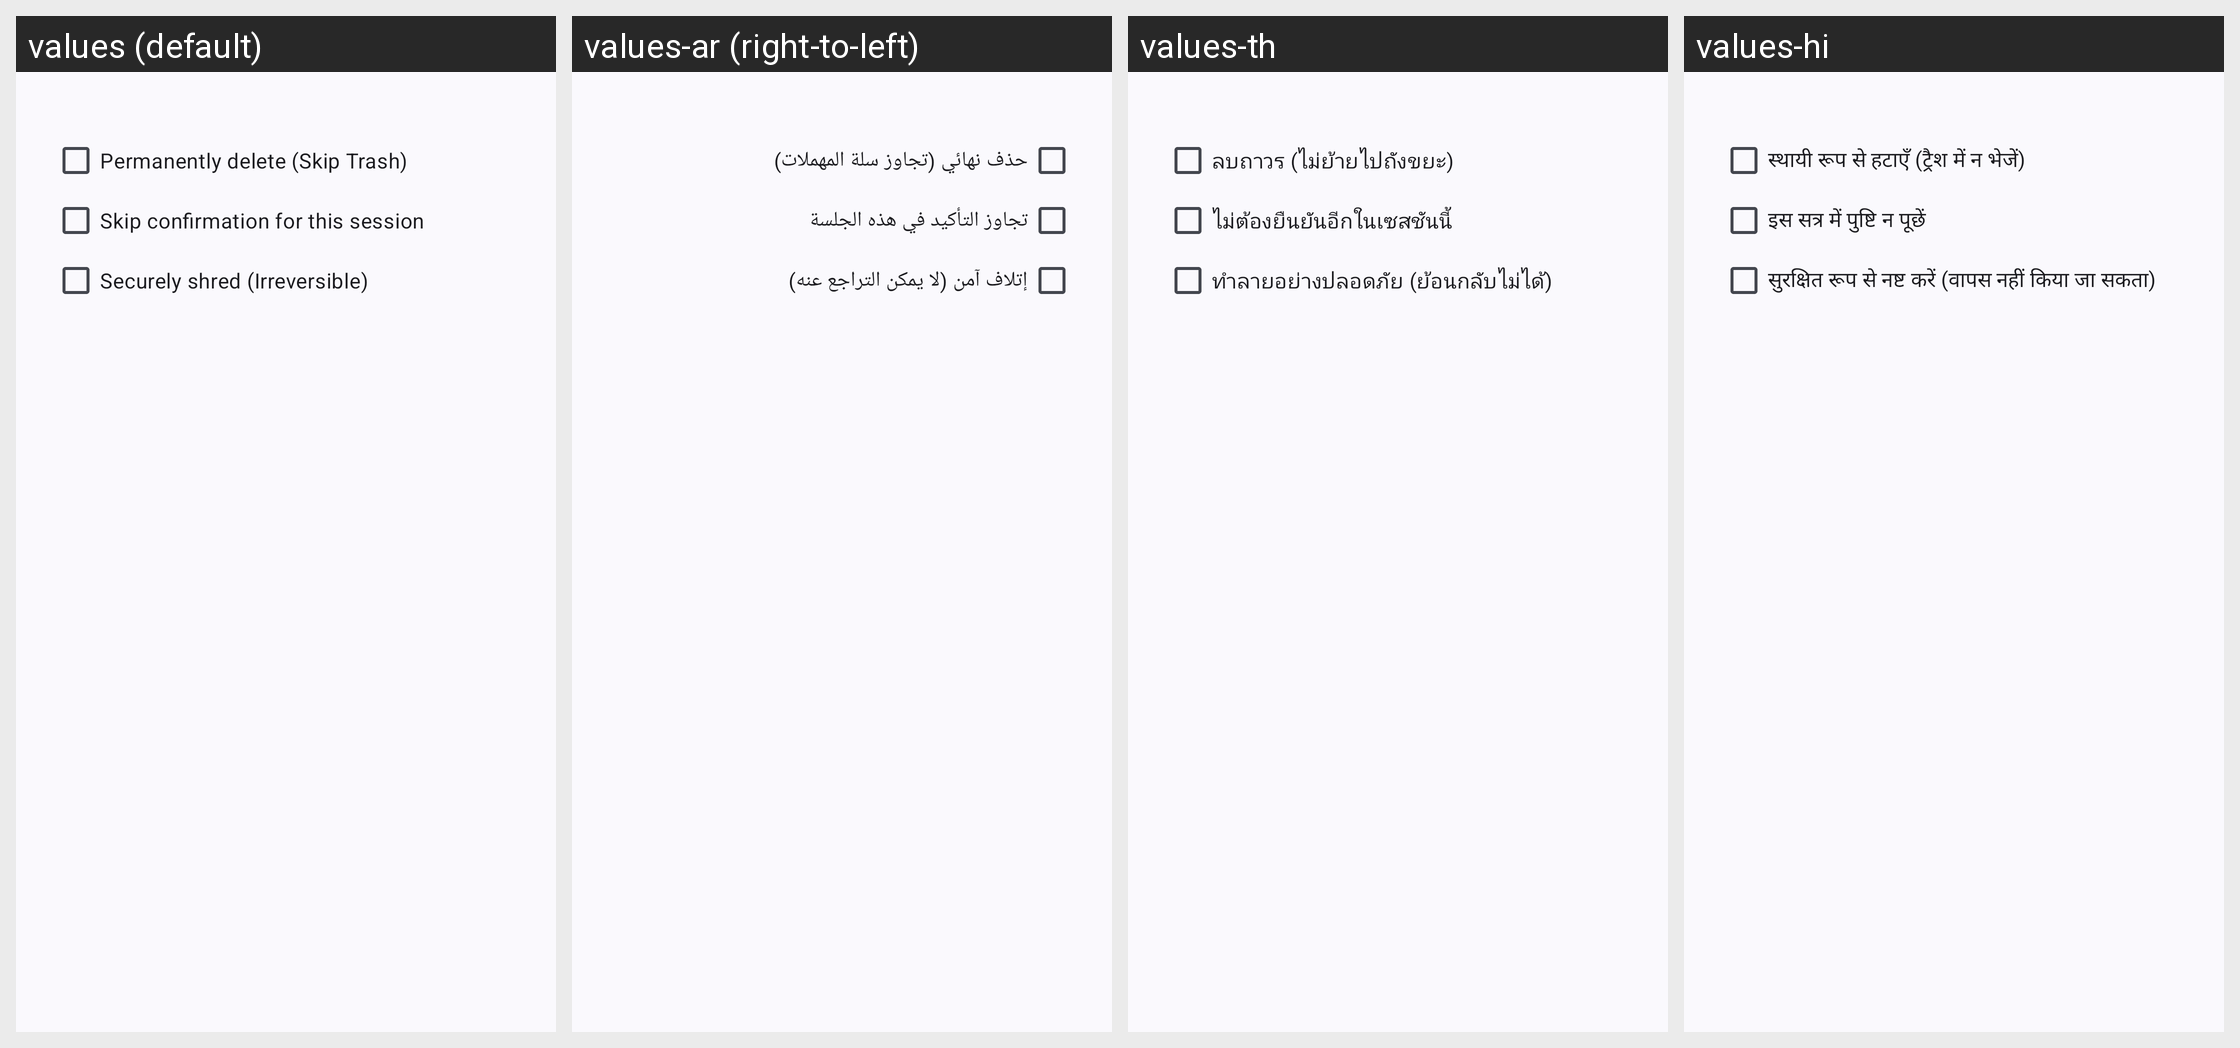

For this localized Android screen grid, give each drawn string resource with its value in every locale shown.
Android screen res/layout/dialog_delete_options.xml rendered under 4 locales, left to right: values (default), values-ar (right-to-left), values-th, values-hi. Device: Nexus 5 (rendered at 1080×1920; each locale shown at half size, 540×960, under a caption strip naming it); theme Theme.WizeFiles.
Other locales in the repository, not shown: values-de, values-fr, values-id, values-pt-rBR, values-ru, values-tr, values-ur, values-vi, values-zh-rCN, values-zh-rTW.
Strings drawn on this screen, with the default value and each locale's value (text and hints the layout hard-codes, and strings that could not be matched under every locale, appear in the picture but are not listed):

delete_option_permanent_delete
  values: Permanently delete (Skip Trash)
  values-ar: حذف نهائي (تجاوز سلة المهملات)
  values-th: ลบถาวร (ไม่ย้ายไปถังขยะ)
  values-hi: स्थायी रूप से हटाएँ (ट्रैश में न भेजें)

delete_option_skip_confirmation_for_session
  values: Skip confirmation for this session
  values-ar: تجاوز التأكيد في هذه الجلسة
  values-th: ไม่ต้องยืนยันอีกในเซสชันนี้
  values-hi: इस सत्र में पुष्टि न पूछें

delete_option_secure_shred
  values: Securely shred (Irreversible)
  values-ar: إتلاف آمن (لا يمكن التراجع عنه)
  values-th: ทำลายอย่างปลอดภัย (ย้อนกลับไม่ได้)
  values-hi: सुरक्षित रूप से नष्ट करें (वापस नहीं किया जा सकता)
